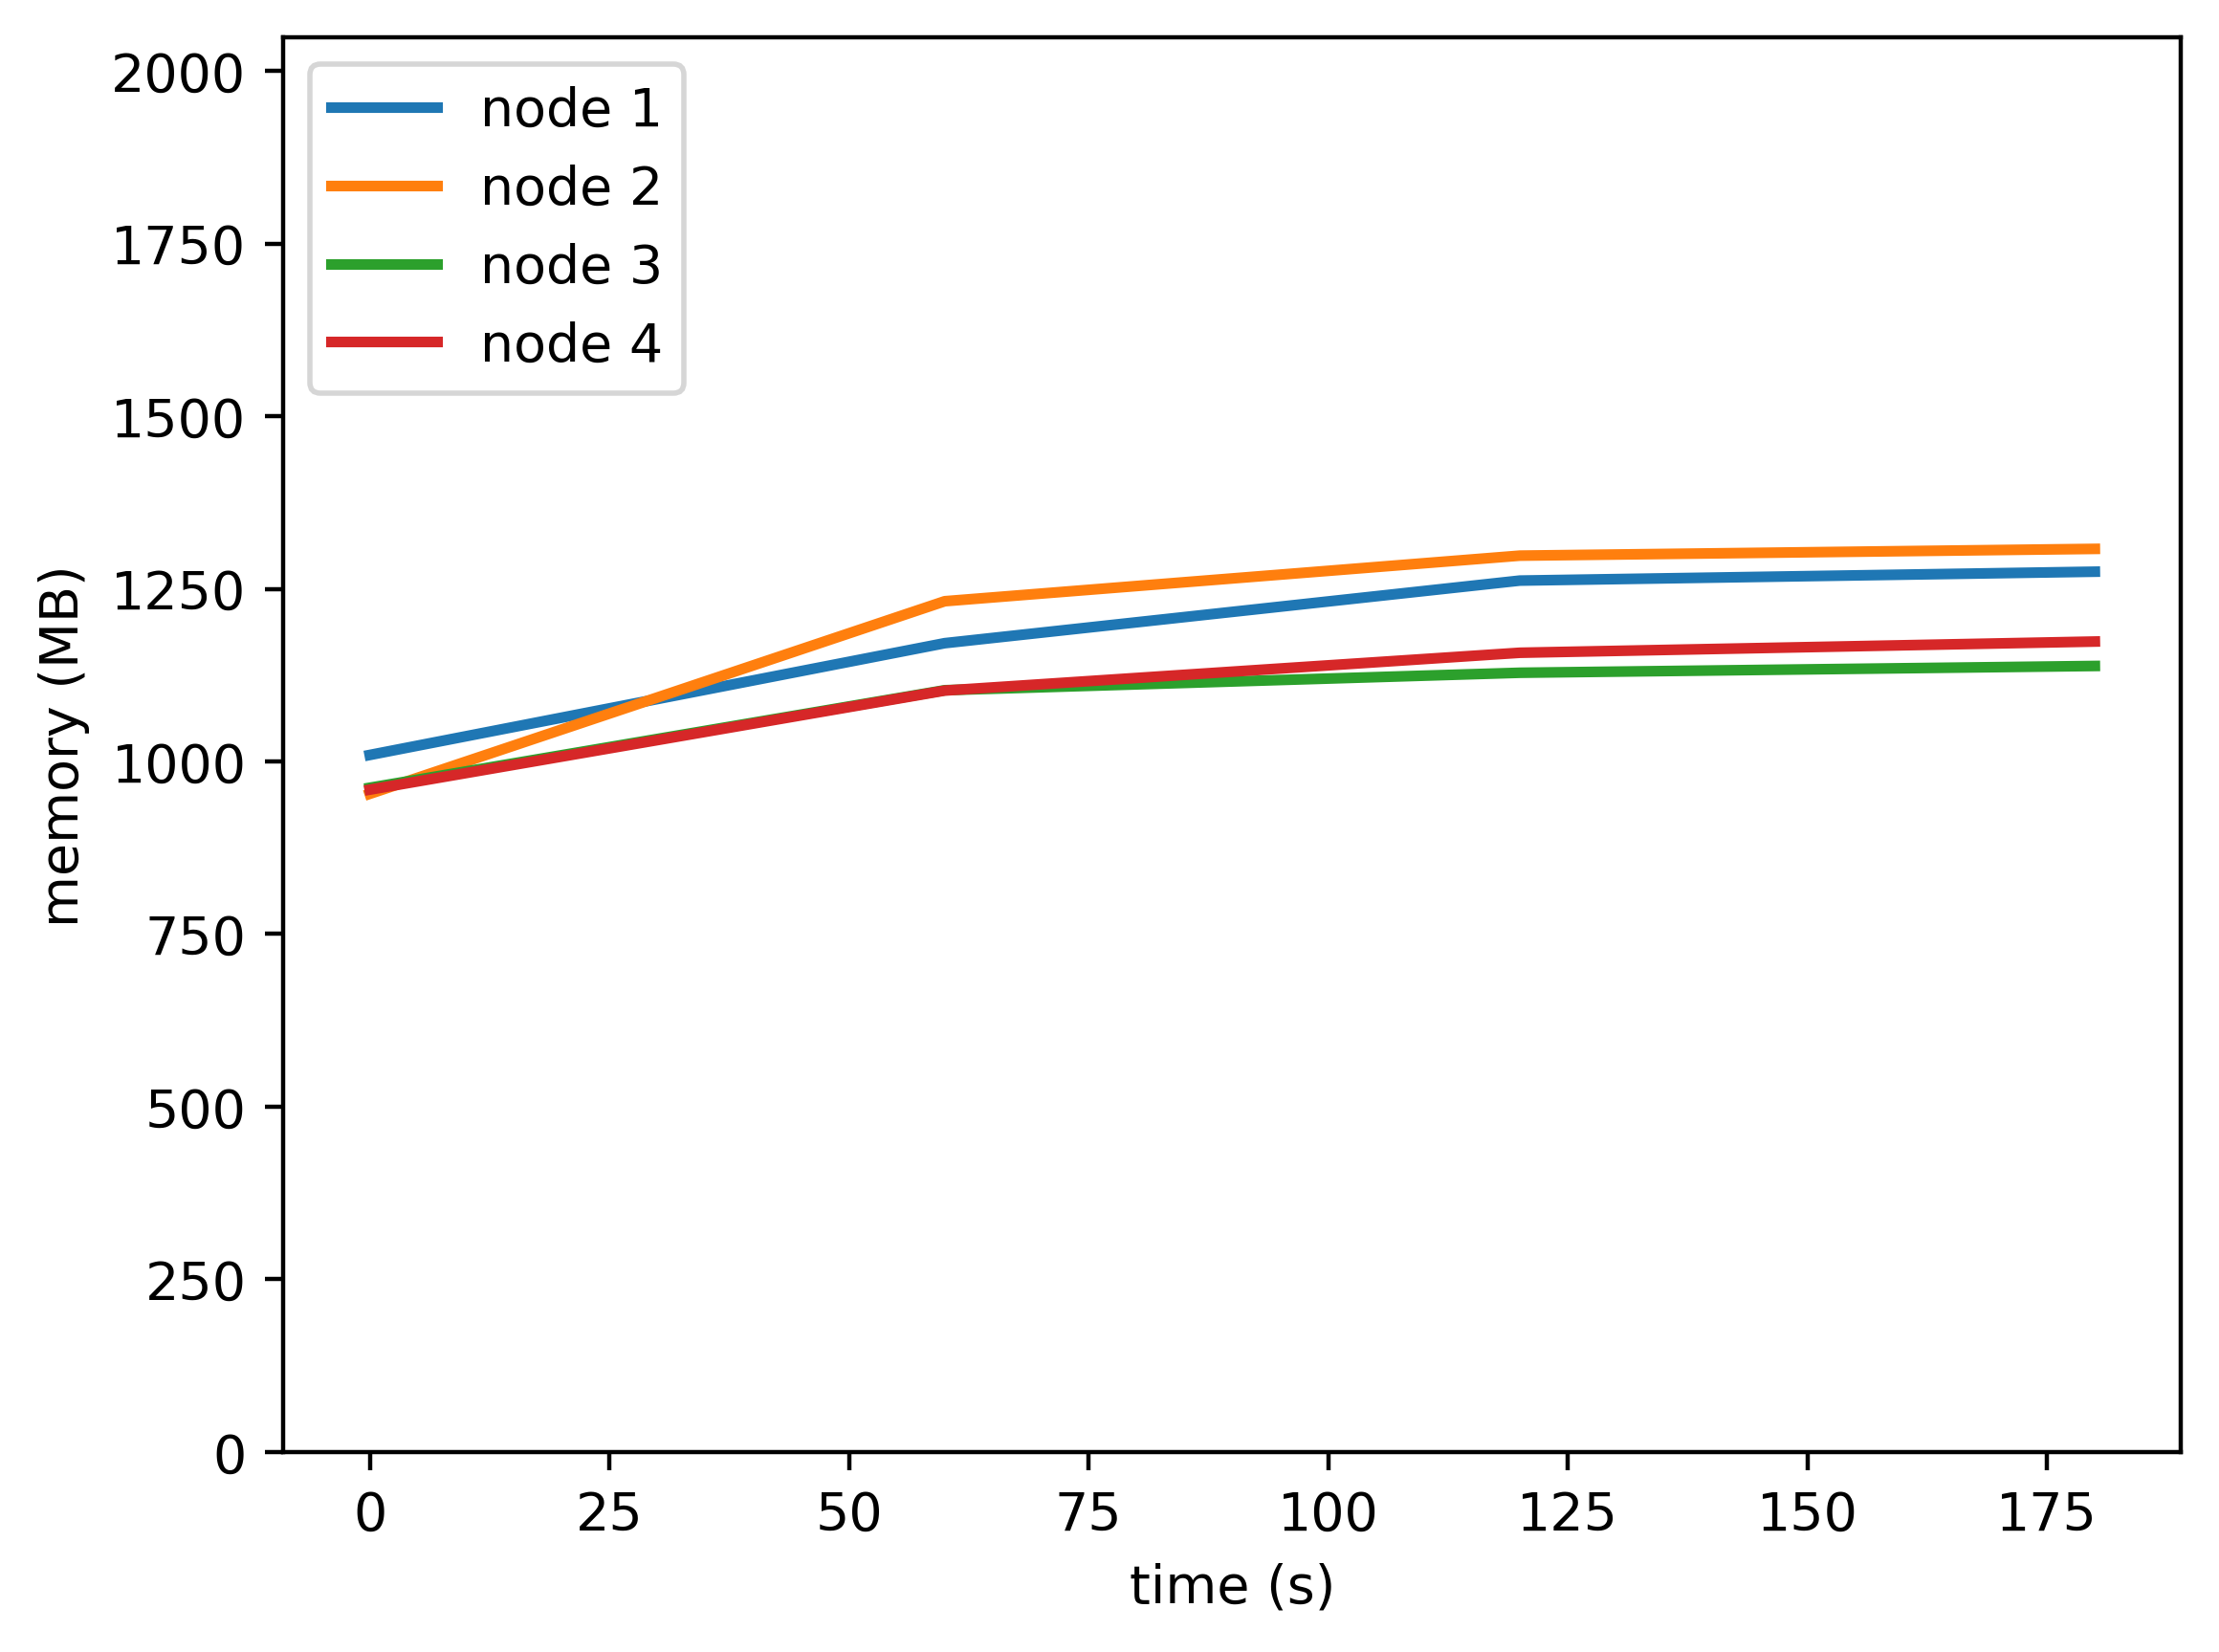

The file beside this chart, header and first rows:
timestamp, ppgcc-m02, ppgcc-m02 pod amount, ppgcc-m03, ppgcc-m03 pod amount, ppgcc-m04, ppgcc-m04 pod amount, ppgcc-m05, ppgcc-m05 pod amount
0, 1033584, 2, 975948, 2, 984964, 2, 982160, 2
60, 1199392, 2, 1261596, 2, 1129636, 2, 1129076, 2
120, 1292188, 2, 1329180, 2, 1155508, 2, 1185176, 2
180, 1305388, 2, 1339212, 2, 1165572, 2, 1201808, 2
